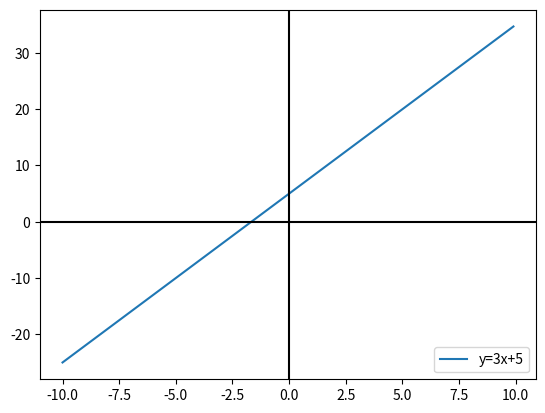

Write Python code to recreate this figure.
import matplotlib.pyplot as plt
import numpy as np

b = 5
a = 3
x = np.arange(-10, 10, 0.1)
y = a * x + b
plt.plot(x, y, label=f"y={a}x+{b}")
plt.legend(loc=4)
plt.axhline(0, color='black')
plt.axvline(0, color='black')
plt.show()
